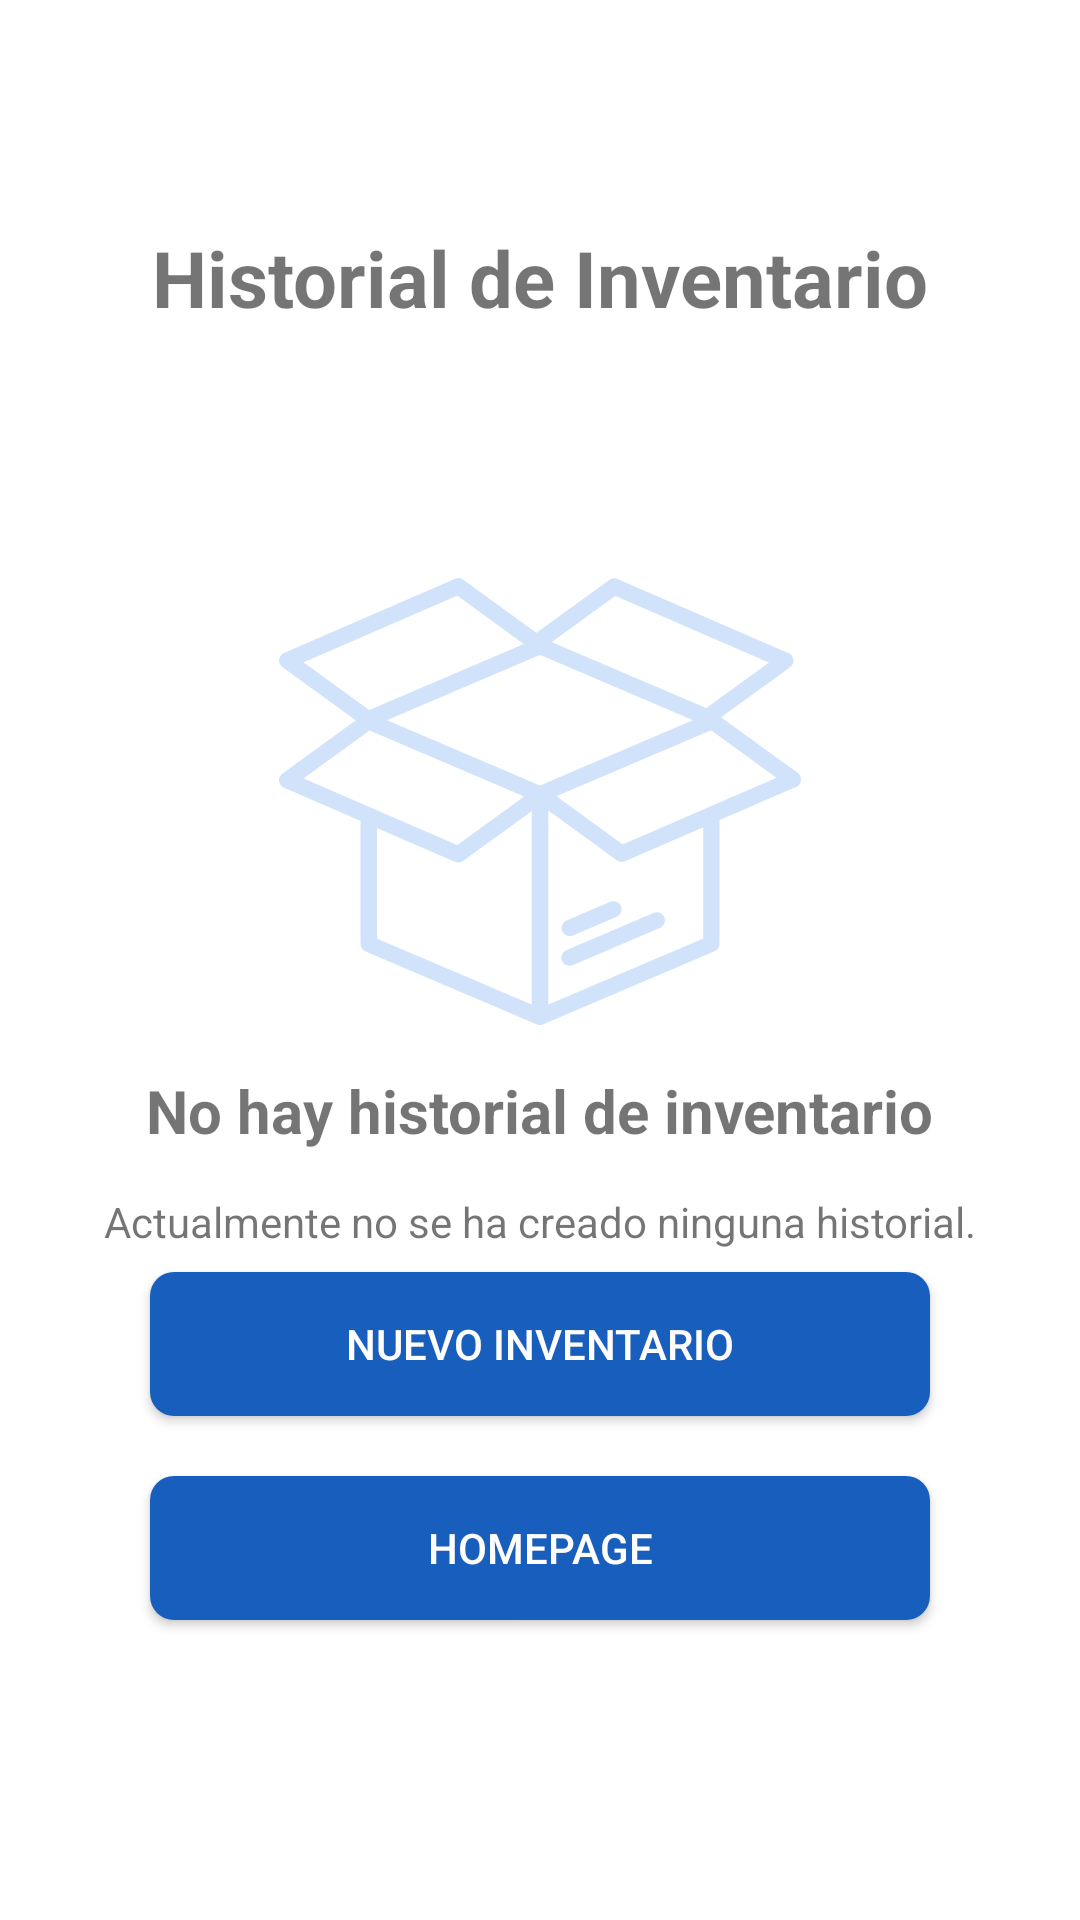

Produce the Android XML layout that renders to this screen, including the resource entries it uses.
<!-- AndroidManifest.xml: application theme Theme.HechoAMano -->
<!-- res/layout/activity_empty_stock_control.xml -->
<?xml version="1.0" encoding="utf-8"?>
<androidx.constraintlayout.widget.ConstraintLayout xmlns:android="http://schemas.android.com/apk/res/android"
    xmlns:app="http://schemas.android.com/apk/res-auto"
    xmlns:tools="http://schemas.android.com/tools"
    android:id="@+id/main"
    android:layout_width="match_parent"
    android:layout_height="match_parent"
    tools:context=".ui.stockcontrol.EmptyStockControlActivity">

    <TextView
        android:id="@+id/textView"
        android:layout_width="wrap_content"
        android:layout_height="wrap_content"
        android:text="@string/historial_de_inventario"
        android:layout_marginTop="75dp"
        android:textStyle="bold"
        android:textSize="26dp"
        app:layout_constraintLeft_toLeftOf="parent"
        app:layout_constraintRight_toRightOf="parent"
        app:layout_constraintTop_toTopOf="parent" />

    <ImageView
        android:id="@+id/imageView"
        android:layout_width="wrap_content"
        android:layout_height="wrap_content"
        android:src="@drawable/ic_empty_box"
        app:layout_constraintTop_toBottomOf="@id/textView"
        app:layout_constraintLeft_toLeftOf="parent"
        app:layout_constraintRight_toRightOf="parent"
        app:layout_constraintBottom_toTopOf="@id/button_order"/>

    <TextView
        android:id="@+id/textView2"
        android:layout_width="wrap_content"
        android:layout_height="wrap_content"
        android:text="@string/no_hay_historial_de_inventario"
        android:layout_marginTop="15dp"
        android:textStyle="bold"
        android:textSize="20dp"
        app:layout_constraintTop_toBottomOf="@id/imageView"
        app:layout_constraintLeft_toLeftOf="parent"
        app:layout_constraintRight_toRightOf="parent" />

    <TextView
        android:id="@+id/textView3"
        android:layout_width="wrap_content"
        android:layout_height="wrap_content"
        android:text="@string/actualmente_no_se_ha_creado_ninguna_historial"
        android:layout_marginTop="14dp"
        android:textSize="14dp"
        app:layout_constraintTop_toBottomOf="@id/textView2"
        app:layout_constraintLeft_toLeftOf="parent"
        app:layout_constraintRight_toRightOf="parent" />

    <androidx.appcompat.widget.AppCompatButton
        android:id="@+id/button_order"
        android:layout_width="match_parent"
        android:layout_height="wrap_content"
        android:text="@string/nuevo_inventario"
        android:background="@drawable/button_background"
        android:textColor="@color/white"
        android:layout_marginHorizontal="50dp"
        android:layout_marginBottom="20dp"
        app:layout_constraintLeft_toLeftOf="parent"
        app:layout_constraintRight_toRightOf="parent"
        app:layout_constraintBottom_toTopOf="@id/button_back"/>

    <androidx.appcompat.widget.AppCompatButton
        android:id="@+id/button_back"
        android:layout_width="match_parent"
        android:layout_height="wrap_content"
        android:text="@string/homepage"
        android:background="@drawable/button_background"
        android:textColor="@color/white"
        android:layout_marginHorizontal="50dp"
        android:layout_marginBottom="100dp"
        app:layout_constraintLeft_toLeftOf="parent"
        app:layout_constraintRight_toRightOf="parent"
        app:layout_constraintBottom_toBottomOf="parent"/>

</androidx.constraintlayout.widget.ConstraintLayout>
<!-- resources referenced by this layout -->
<resources>
  <color name="white">#FFFCFC</color>
  <!-- drawable button_background (drawable) -->
  <?xml version="1.0" encoding="utf-8"?>
  <selector xmlns:android="http://schemas.android.com/apk/res/android">
      <item android:state_pressed="true">
          <shape android:shape="rectangle">
              <solid android:color="#E6175EBD" />
              <corners android:radius="8dp"/>
          </shape>
      </item>
      <item>
          <shape android:shape="rectangle">
              <solid android:color="#175EBD" />
              <corners android:radius="8dp"/>
          </shape>
      </item>
  </selector>
  <!-- drawable ic_empty_box: vector/xml drawable (drawable, 3865 chars, omitted) -->
  <string name="actualmente_no_se_ha_creado_ninguna_historial">Actualmente no se ha creado ninguna historial.</string>
  <string name="historial_de_inventario">Historial de Inventario</string>
  <string name="homepage">Homepage</string>
  <string name="no_hay_historial_de_inventario">No hay historial de inventario</string>
  <string name="nuevo_inventario">Nuevo Inventario</string>
  <style name="Theme.HechoAMano" parent="Theme.MaterialComponents.Light.DarkActionBar">
          
  
          <item name="colorPrimary">@color/blue_nav_bar</item>
          <item name="colorPrimaryVariant">@color/blue_second</item>
          <item name="colorOnPrimary">@color/blue_nav_bar</item>
          
          <item name="colorSecondary">@color/blue_nav_bar</item>
          <item name="colorSecondaryVariant">@color/blue_second</item>
          <item name="colorOnSecondary">@color/white</item>
          
          <item name="android:statusBarColor">?attr/colorPrimaryVariant</item>
          
          <item name="android:actionBarStyle">@style/MyActionBar</item>
      </style>
  <color name="blue_nav_bar">#175EBD</color>
  <color name="blue_second">#4A91F0</color>
  <style name="MyActionBar" parent="Theme.MaterialComponents.Light.DarkActionBar">
          <item name="android:background">@color/blue_nav_bar</item>
      </style>
</resources>
